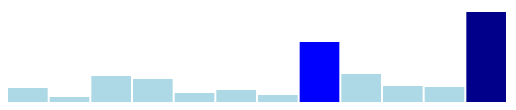
D3 v7 page, settled after 360 driven frames (6 s of simulated time); the page loaded 1 data file(s).


		var w = 500;
		var h = 100;
		var barPadding = 2;

		d3.csv("Task_2.4_data.csv").then(function(data){
			console.log(data);
			dataset = data;

			barChart(dataset)
		})

		var svg = d3.select("body")
					.append("svg")
					.attr("width", w)
					.attr("height", h);

		function barChart(){
			svg.selectAll("rect")
			.data(dataset)
			.enter()
			.append("rect")
			.style("fill", d =>{
				console.log("d = " + d.datasets);
				if(d.datasets <= 40){
					return "#ADD8E6"
				}else if(d.datasets >= 80){
					return "#00008B";
				}else{
					return "#0000FF"
				}
			})
			.attr("x", function(d,i){
				return i*(w/dataset.length)
			})
			.attr("y", function (d){ 
				return h-(d.datasets)
			})
			.attr("width", function (d){ 
				return w/dataset.length - barPadding
			})
			.attr("height", function (d){ 
				return d.datasets
			});
		}

	

### data: Task_2.4_data.csv
?datasets
14
5
26
23
9
12
7
60
28
16
15
90